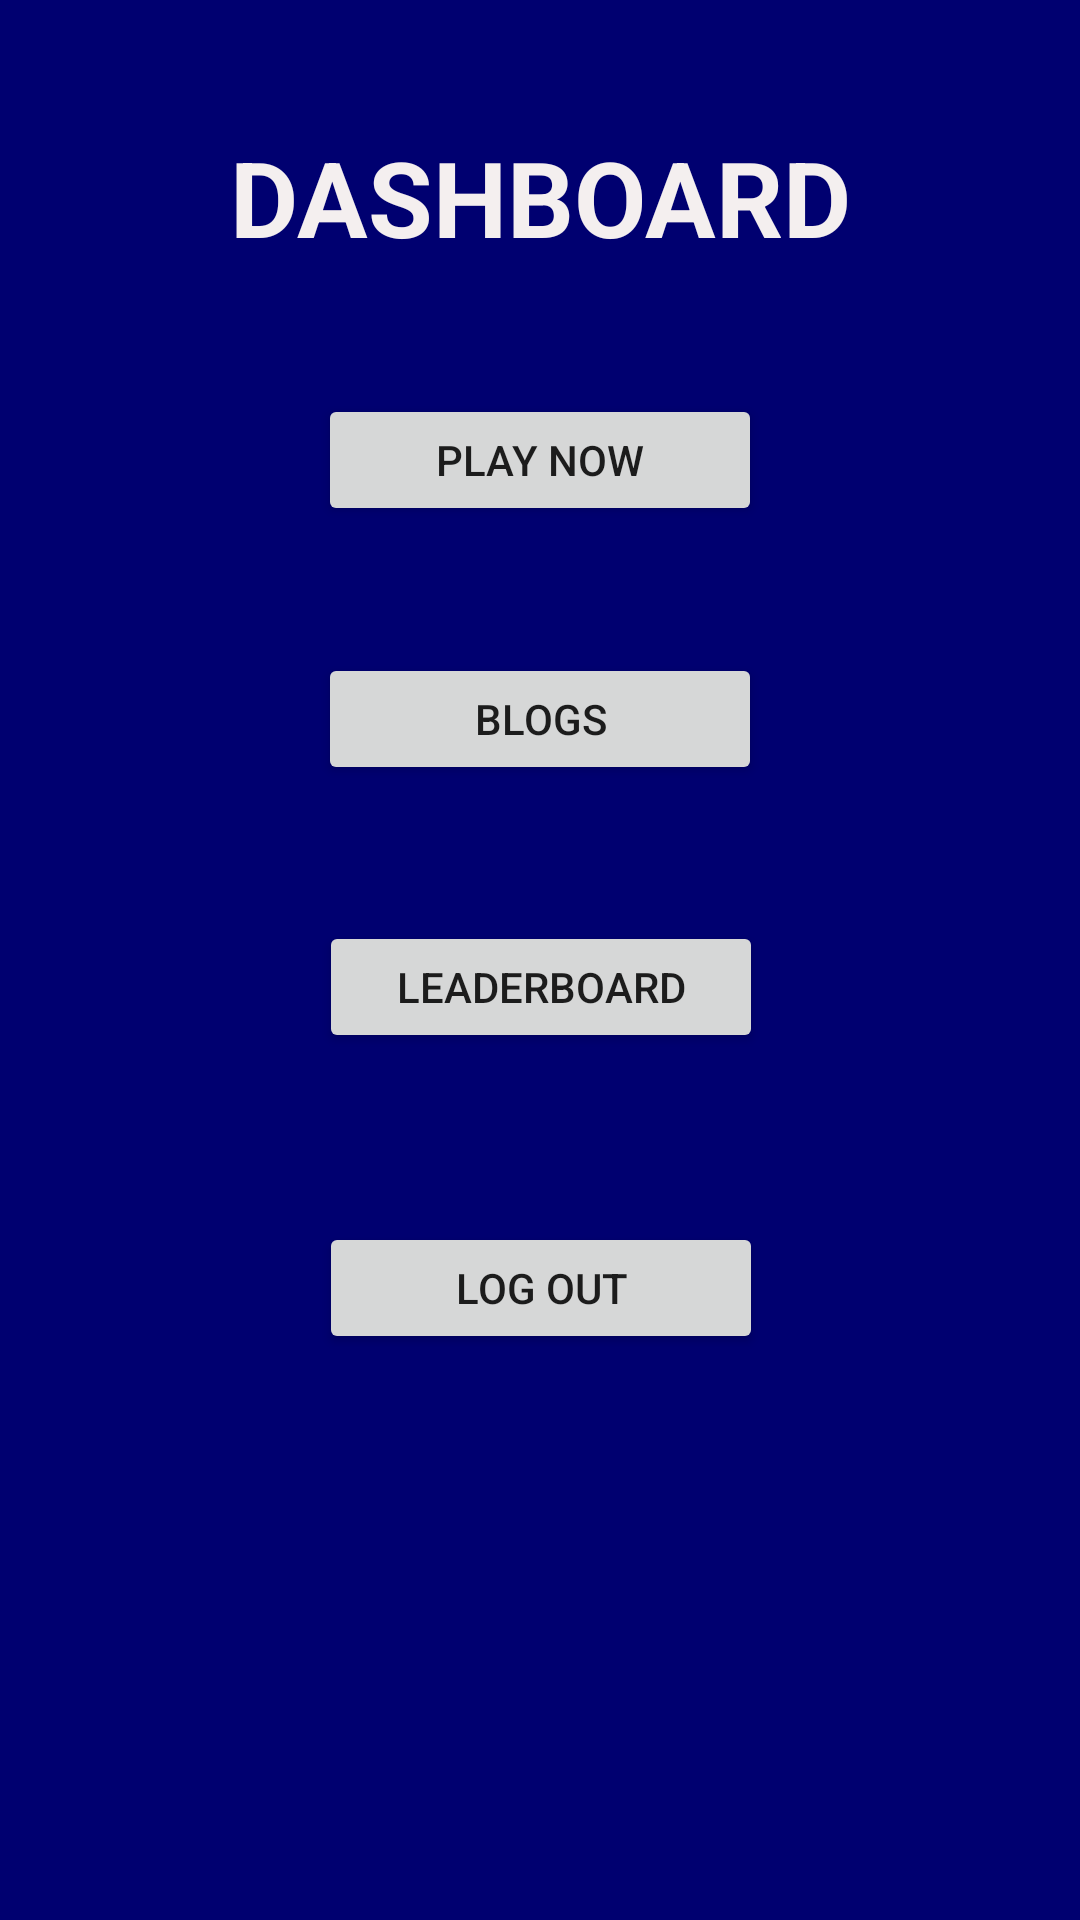

Android layout source for this screen:
<!-- AndroidManifest.xml: application theme FullscreenTheme -->
<!-- res/layout/activity_main2.xml -->
<?xml version="1.0" encoding="utf-8"?>
<androidx.constraintlayout.widget.ConstraintLayout xmlns:android="http://schemas.android.com/apk/res/android"
    xmlns:app="http://schemas.android.com/apk/res-auto"
    xmlns:tools="http://schemas.android.com/tools"
    android:layout_width="match_parent"
    android:layout_height="match_parent"
    android:scrollbarSize="4dp"
    tools:context=".MainActivity">


    <View
        android:id="@+id/view4"
        android:layout_width="match_parent"
        android:layout_height="match_parent"
        android:background="#000070"
        tools:layout_editor_absoluteX="0dp"
        tools:layout_editor_absoluteY="0dp" />

    <Button
        android:id="@+id/button2"
        android:layout_width="148dp"
        android:layout_height="44dp"
        android:text="PLAY NOW"
        app:layout_constraintBottom_toTopOf="@+id/button4"
        app:layout_constraintEnd_toEndOf="parent"
        app:layout_constraintStart_toStartOf="parent"
        app:layout_constraintTop_toTopOf="@+id/view4" />

    <Button
        android:id="@+id/button3"
        android:layout_width="148dp"
        android:layout_height="44dp"
        android:text="BLOGS"
        app:layout_constraintBottom_toTopOf="@+id/button4"
        app:layout_constraintEnd_toEndOf="parent"
        app:layout_constraintStart_toStartOf="parent"
        app:layout_constraintTop_toBottomOf="@+id/button2"
        app:layout_constraintVertical_bias="0.482" />

    <Button
        android:id="@+id/button4"
        android:layout_width="148dp"
        android:layout_height="44dp"
        android:text="LEADERBOARD"
        app:layout_constraintBottom_toBottomOf="parent"
        app:layout_constraintEnd_toEndOf="parent"
        app:layout_constraintHorizontal_bias="0.501"
        app:layout_constraintStart_toStartOf="parent"
        app:layout_constraintTop_toTopOf="@+id/view4"
        app:layout_constraintVertical_bias="0.515" />

    <Button
        android:id="@+id/logout"
        android:layout_width="148dp"
        android:layout_height="44dp"
        android:text="LOG OUT"
        app:layout_constraintBottom_toBottomOf="@+id/view4"
        app:layout_constraintEnd_toEndOf="parent"
        app:layout_constraintHorizontal_bias="0.501"
        app:layout_constraintStart_toStartOf="parent"
        app:layout_constraintTop_toBottomOf="@+id/button4"
        app:layout_constraintVertical_bias="0.23" />

    <TextView
        android:id="@+id/textView"
        android:layout_width="wrap_content"
        android:layout_height="wrap_content"
        android:text="DASHBOARD"
        android:textColor="#F4EFEF"
        android:textSize="35sp"
        android:textStyle="bold"
        app:layout_constraintBottom_toTopOf="@+id/button2"
        app:layout_constraintEnd_toEndOf="parent"
        app:layout_constraintStart_toStartOf="parent"
        app:layout_constraintTop_toTopOf="@+id/view4" />

</androidx.constraintlayout.widget.ConstraintLayout>
<!-- resources referenced by this layout -->
<resources>
  <style name="FullscreenTheme" parent="Theme.AppCompat.DayNight.NoActionBar">
          <item name="windowNoTitle">true</item>
          <item name="android:windowFullscreen">true</item>
      </style>
</resources>
